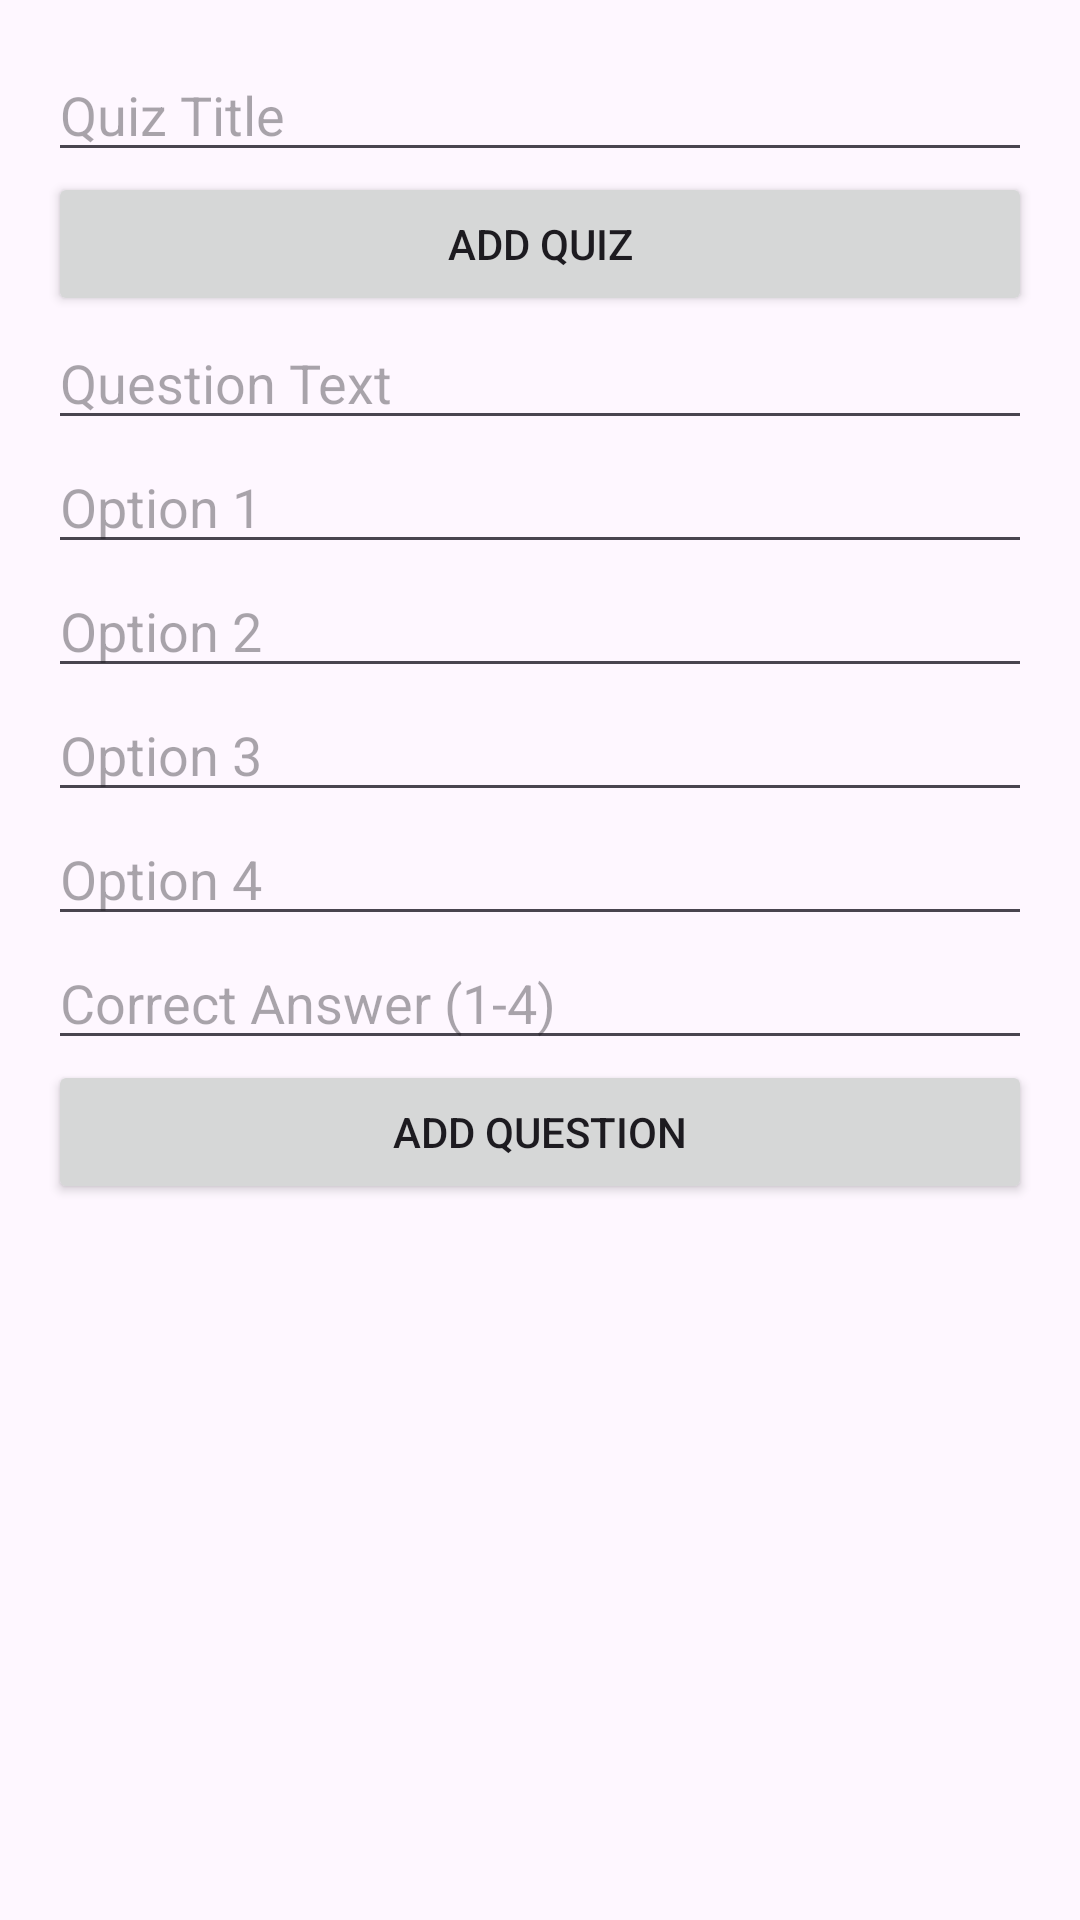

This screen was rendered from an Android layout file. Write that file and the resources it references.
<!-- AndroidManifest.xml: application theme Theme.EduApp -->
<!-- res/layout/activity_quiz.xml -->
<?xml version="1.0" encoding="utf-8"?>
<LinearLayout xmlns:android="http://schemas.android.com/apk/res/android"
    android:layout_width="match_parent"
    android:layout_height="match_parent"
    android:orientation="vertical"
    android:padding="16dp">

    <EditText
        android:id="@+id/etQuizTitle"
        android:layout_width="match_parent"
        android:layout_height="wrap_content"
        android:hint="Quiz Title" />

    <Button
        android:id="@+id/btnAddQuiz"
        android:layout_width="match_parent"
        android:layout_height="wrap_content"
        android:text="Add Quiz" />

    <EditText
        android:id="@+id/etQuestionText"
        android:layout_width="match_parent"
        android:layout_height="wrap_content"
        android:hint="Question Text" />

    <EditText
        android:id="@+id/etOption1"
        android:layout_width="match_parent"
        android:layout_height="wrap_content"
        android:hint="Option 1" />

    <EditText
        android:id="@+id/etOption2"
        android:layout_width="match_parent"
        android:layout_height="wrap_content"
        android:hint="Option 2" />

    <EditText
        android:id="@+id/etOption3"
        android:layout_width="match_parent"
        android:layout_height="wrap_content"
        android:hint="Option 3" />

    <EditText
        android:id="@+id/etOption4"
        android:layout_width="match_parent"
        android:layout_height="wrap_content"
        android:hint="Option 4" />

    <EditText
        android:id="@+id/etCorrectAnswer"
        android:layout_width="match_parent"
        android:layout_height="wrap_content"
        android:hint="Correct Answer (1-4)" />

    <Button
        android:id="@+id/btnAddQuestion"
        android:layout_width="match_parent"
        android:layout_height="wrap_content"
        android:text="Add Question" />
</LinearLayout>
<!-- resources referenced by this layout -->
<resources>
  <style name="Theme.EduApp" parent="Base.Theme.EduApp" />
  <style name="Base.Theme.EduApp" parent="Theme.Material3.DayNight.NoActionBar">
          
          
      </style>
</resources>
